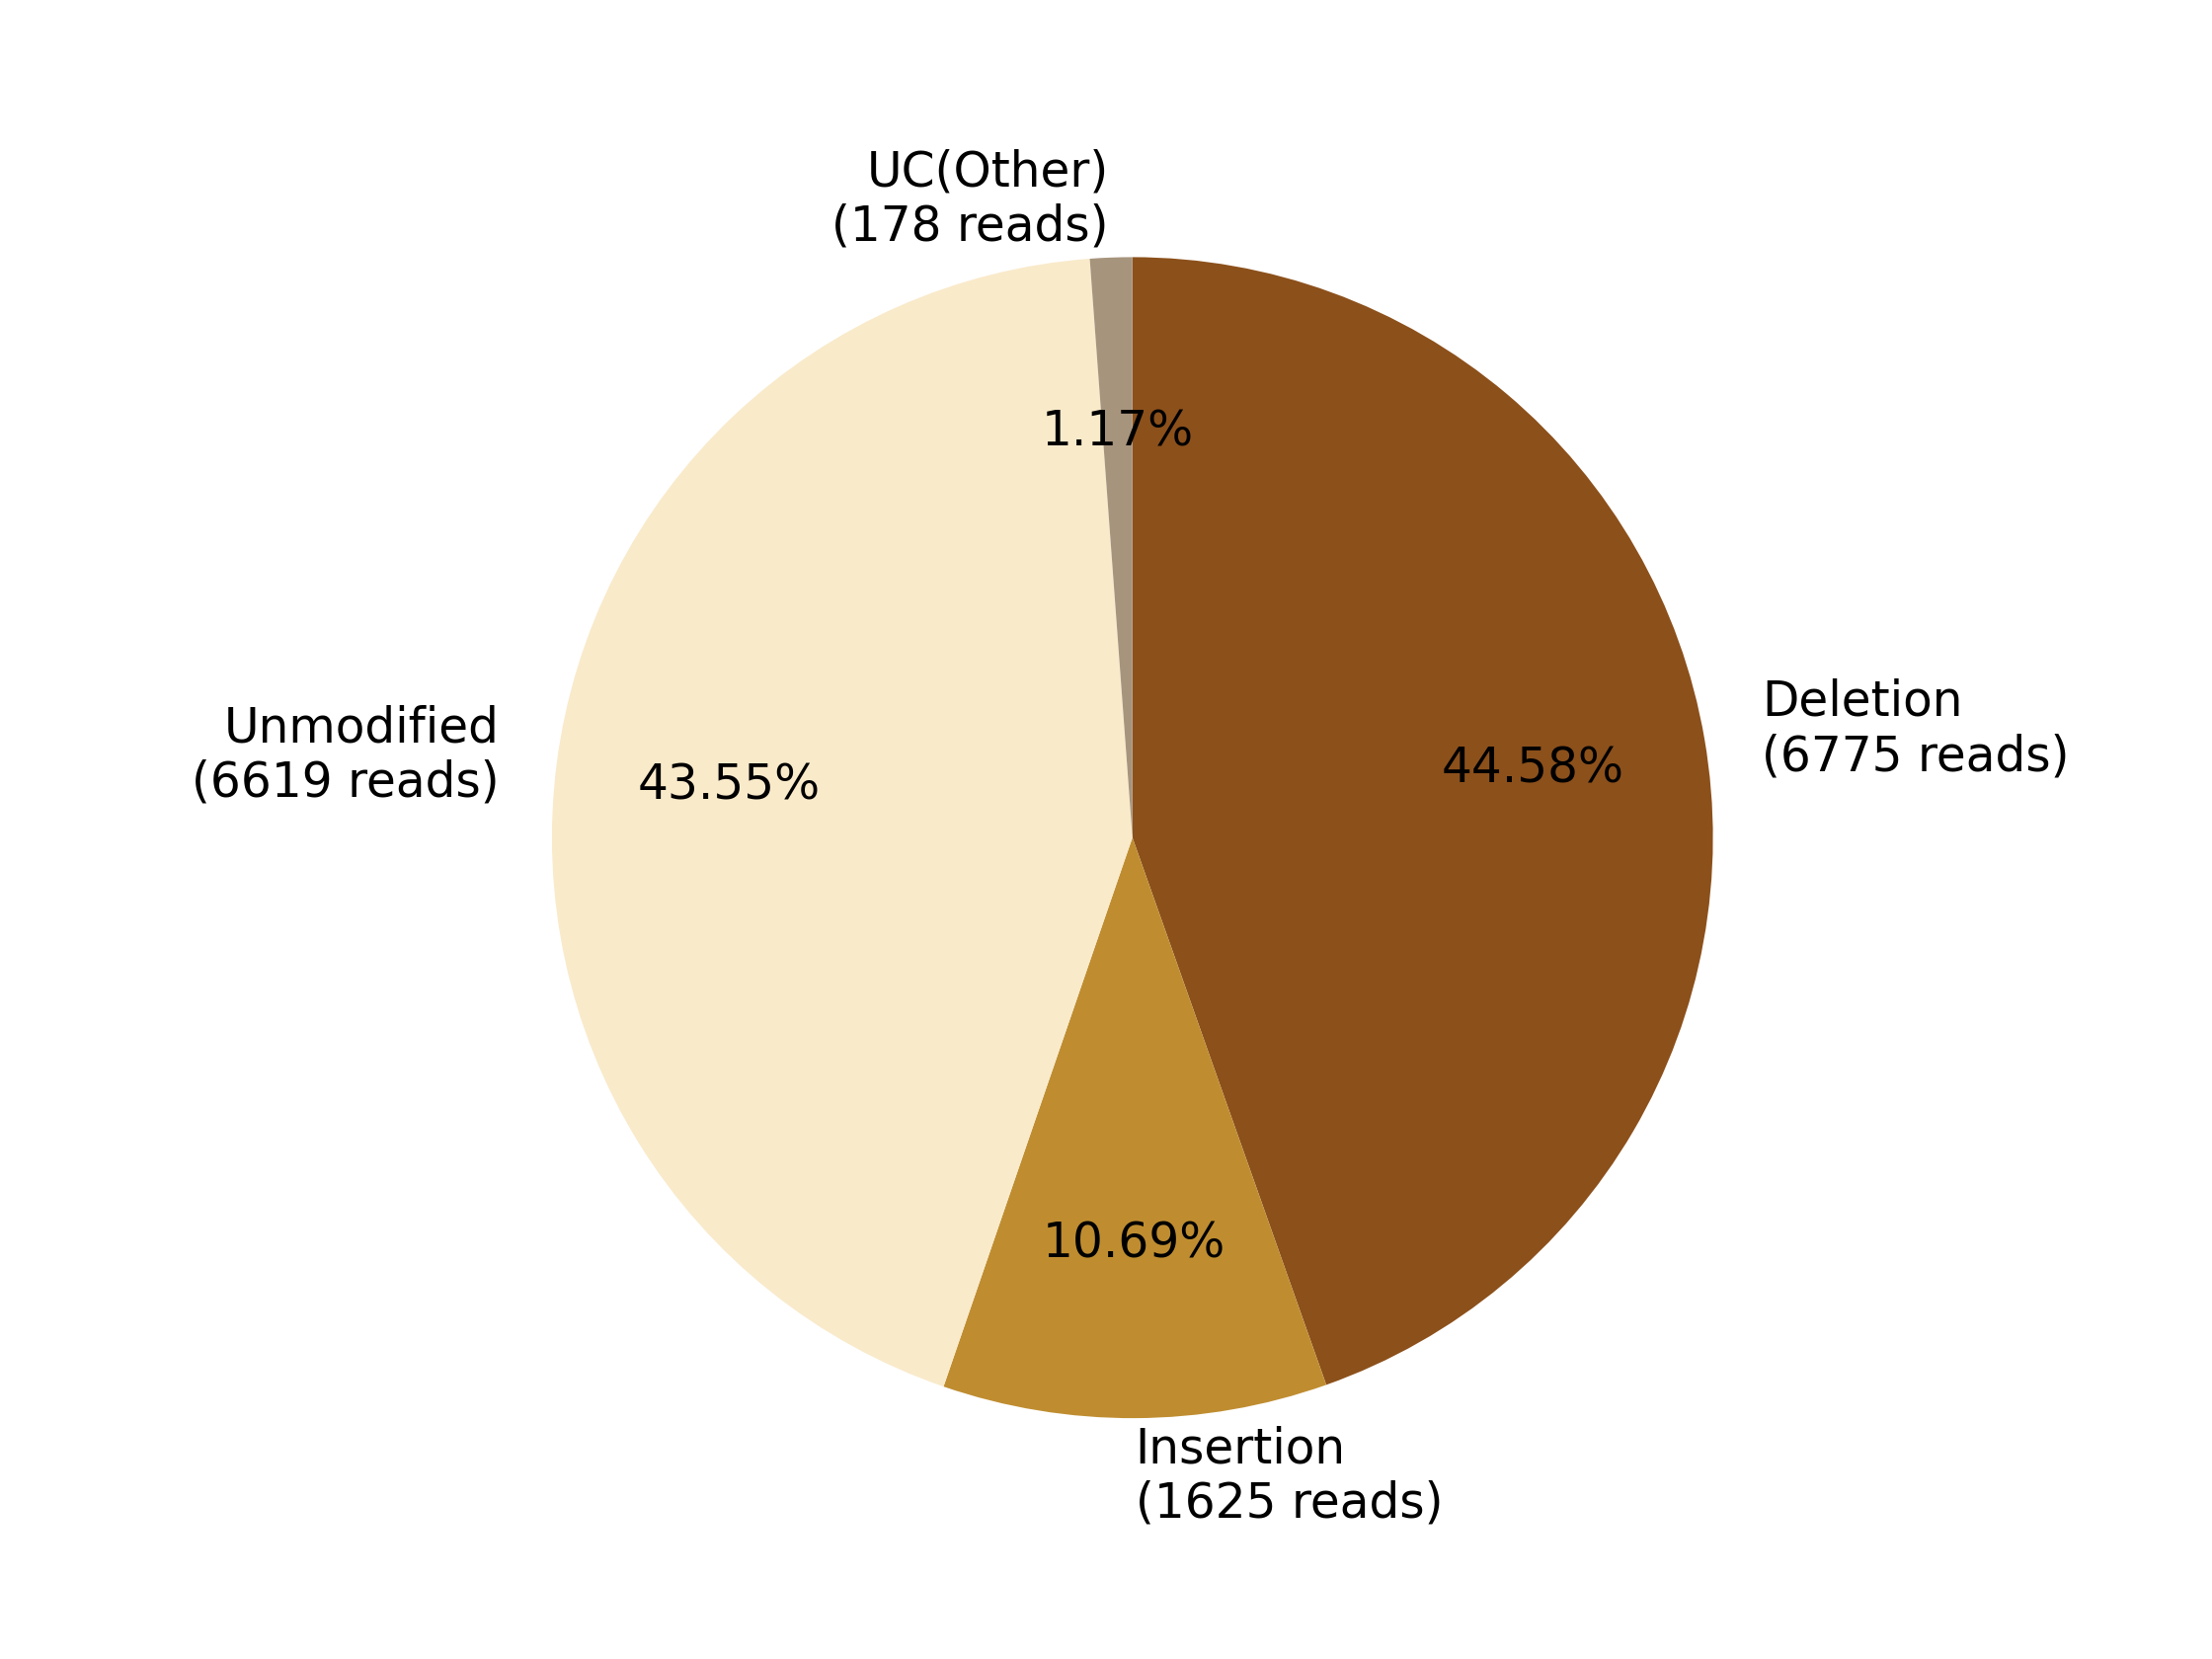

The data file committed next to this chart (first rows):
0, 1, 2, 3, 4, 5, 6, 7
, , Deletion?(6775 reads), Insertion?(1625 reads), , Unmodified?(6619 reads), , UC(Other)?(178 reads)
0, 0, 6775, 1625, 0, 6619, 0, 178
0.0, 0.0, 44.58, 10.69, 0.0, 43.55, 0.0, 1.171
